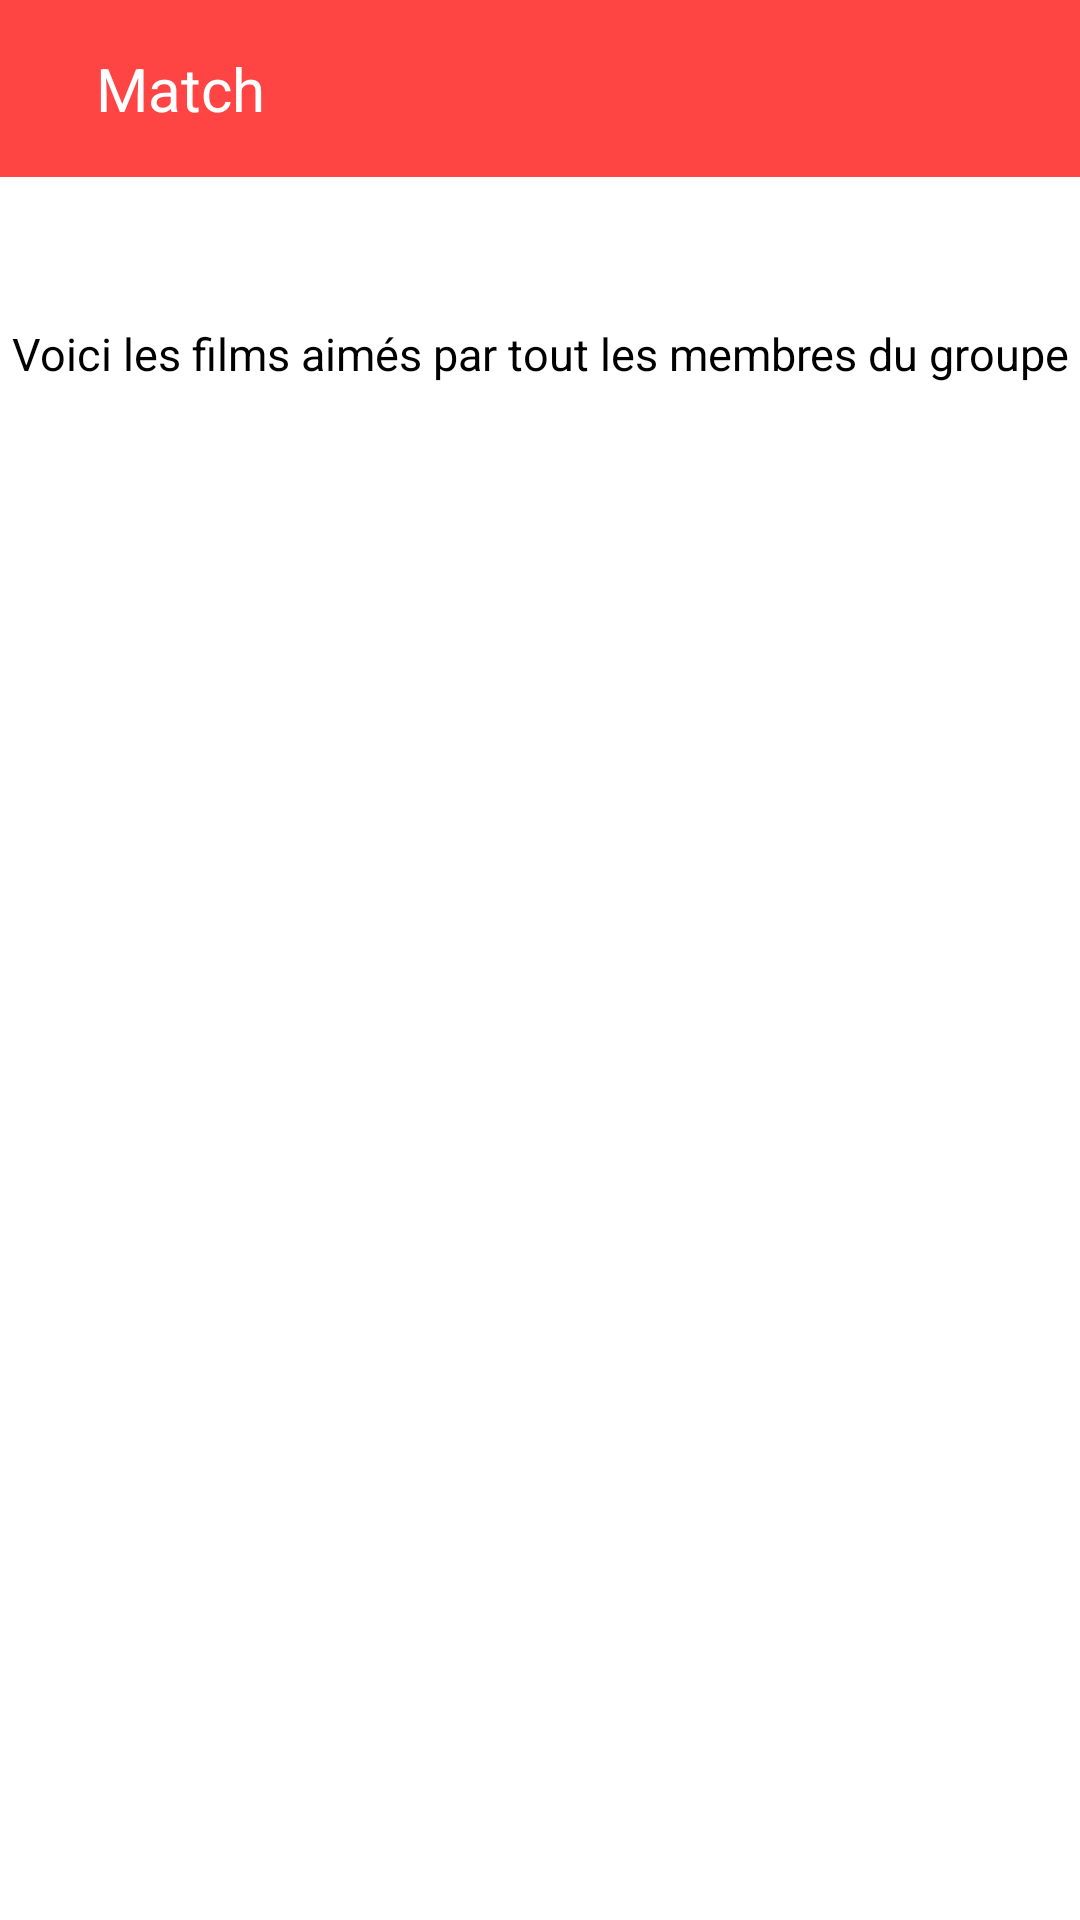

The Android layout XML behind this screen, and the referenced resources:
<!-- AndroidManifest.xml: application theme Theme.MovieNight -->
<!-- res/layout/activity_matches.xml -->
<?xml version="1.0" encoding="utf-8"?>
<androidx.constraintlayout.widget.ConstraintLayout xmlns:android="http://schemas.android.com/apk/res/android"
    xmlns:app="http://schemas.android.com/apk/res-auto"
    xmlns:tools="http://schemas.android.com/tools"
    android:layout_width="match_parent"
    android:layout_height="match_parent"
    tools:context=".MovieSessions.Matches">
    <include layout="@layout/match_toolbar"></include>

    <TextView
        android:id="@+id/match_textview"
        android:layout_width="wrap_content"
        android:layout_height="wrap_content"
        android:text="Voici les films aimés par tout les membres du groupe"
        android:textSize="15dp"
        app:layout_constraintBottom_toBottomOf="parent"
        app:layout_constraintEnd_toEndOf="parent"
        app:layout_constraintStart_toStartOf="parent"
        app:layout_constraintTop_toTopOf="parent"
        app:layout_constraintVertical_bias="0.174" />

    <TextView
        android:id="@+id/matchesTextView"
        android:layout_width="wrap_content"
        android:layout_height="wrap_content"
        app:layout_constraintBottom_toBottomOf="parent"
        app:layout_constraintEnd_toEndOf="parent"
        app:layout_constraintStart_toStartOf="parent"
        app:layout_constraintTop_toTopOf="parent" />


    <ListView
        android:id="@+id/matches_listview"
        android:layout_width="323dp"
        android:layout_height="497dp"
        android:layout_alignParentEnd="true"
        android:layout_alignParentRight="true"
        android:layout_alignParentBottom="true"
        android:drawSelectorOnTop="false"
        android:textSize="26sp"
        app:layout_constraintBottom_toBottomOf="parent"
        app:layout_constraintEnd_toEndOf="parent"
        app:layout_constraintStart_toStartOf="parent"
        app:layout_constraintTop_toTopOf="parent"
        app:layout_constraintVertical_bias="0.705" />
</androidx.constraintlayout.widget.ConstraintLayout>
<!-- res/layout/match_toolbar.xml (included above) -->
<?xml version="1.0" encoding="utf-8"?>
<RelativeLayout xmlns:android="http://schemas.android.com/apk/res/android"
    xmlns:app="http://schemas.android.com/apk/res-auto"
    android:layout_width="match_parent"
    android:layout_height="wrap_content"
    android:background="@color/movienight_red">
    <RelativeLayout
        android:layout_width="match_parent"
        android:layout_height="wrap_content"
        android:padding="16dp">
        <ImageView
            android:id="@+id/back_icon_match"
            android:layout_width="wrap_content"
            android:layout_height="wrap_content"
            app:srcCompat="@drawable/ic_baseline_arrow_back_24"
            android:layout_centerVertical="true">
        </ImageView>
        <TextView
            android:layout_width="wrap_content"
            android:layout_height="wrap_content"
            android:text="Match"
            android:layout_marginStart="16dp"
            android:layout_marginLeft="16dp"
            android:layout_toEndOf="@id/back_icon_match"
            android:textColor="@color/white"
            android:textSize="20sp"
            android:layout_centerVertical="true"
            android:layout_toRightOf="@id/back_icon_match">
        </TextView>

    </RelativeLayout>
</RelativeLayout>
<!-- resources referenced by this layout -->
<resources>
  <color name="movienight_red">#FFFF4444</color>
  <color name="white">#FFFFFFFF</color>
  <style name="Theme.MovieNight" parent="Theme.MaterialComponents.DayNight.NoActionBar">
          
          <item name="colorPrimary">@color/movienight_red</item>
          <item name="colorPrimaryVariant">@color/movienight_gray</item>
          <item name="colorOnPrimary">@color/white</item>
          
          <item name="colorSecondary">@color/teal_200</item>
          <item name="colorSecondaryVariant">@color/teal_700</item>
          <item name="colorOnSecondary">@color/black</item>
          
          <item name="android:statusBarColor" tools:targetApi="l">?attr/colorPrimaryVariant</item>
          
      </style>
  <color name="movienight_gray">#989898</color>
  <color name="teal_200">#FF03DAC5</color>
  <color name="teal_700">#FF018786</color>
  <color name="black">#FF000000</color>
</resources>
